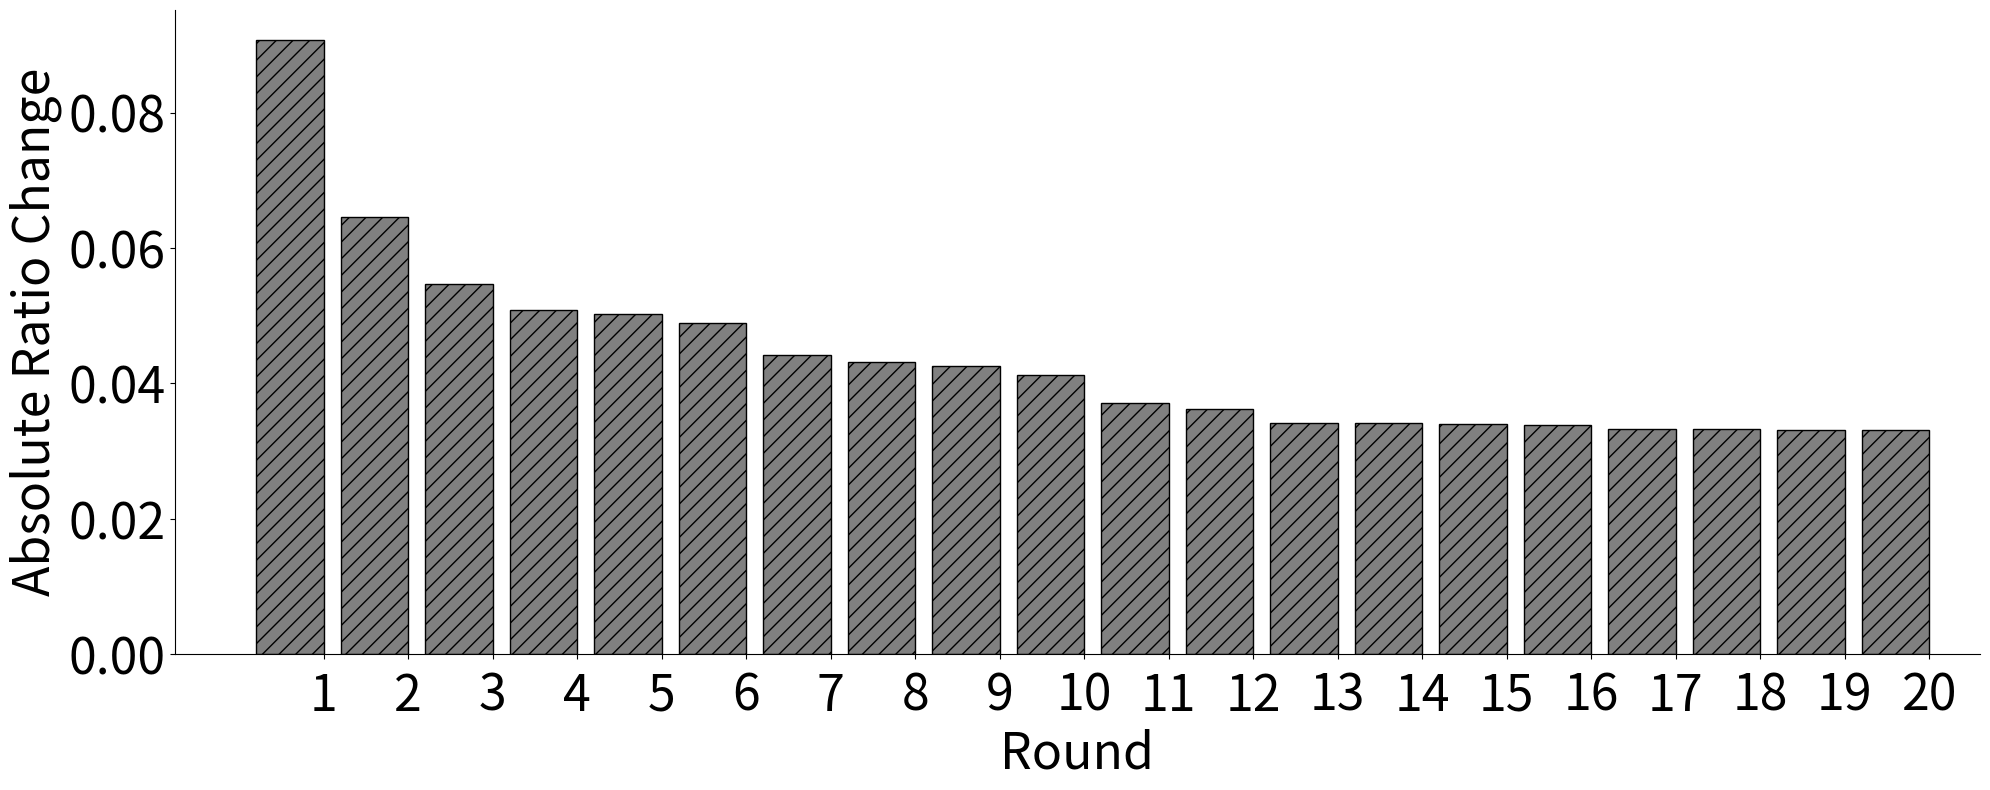

Reproduce this figure in Python.
import numpy as np

import matplotlib.pyplot as plt
from matplotlib import rcParams

import math


fig = plt.figure()
ax = fig.add_subplot(111)

n_groups = 20

# LG_means = (112427,112463,115484,249047,292129,291911,292036,305604,1538640,1517094,1543786,1500005,0)
# LG_std = (34,52,8416,198,982,1315,1296,5930,58042,64173,47997,14164,0)

# NEXUS_means = (32895,34104,119369,136401,129656,137275,135536,134109,136562,1892541,1899921,1909015,1893890)
# NEXUS_std = (2611,2980,2638,9133,7001,10101,7504,7543,8082,487175,516802,543551,515123)

# S6_means = (56925,62425,136266,139787,147391,168195,178416,535820,2787158,2794804,2781716,2908874,2849658)
# S6_std = (153,852,4725,3706,3596,3959,26734,24083,15511,12325,16802,26809,16441)


sec1=[0.09067039487144501, 0.06455386578751465, 0.05474647350362183, 0.050819672131147464, 0.05024141980947405, 0.04897159647404503, 0.044220756681707774, 0.04312805872756942, 0.042549167927382725, 0.04130031459224015, 0.03711379050489827, 0.0362116991643453, 0.03422982885085579, 0.03415243648479793, 0.033993115318416534, 0.033817511354948815, 0.0333464103570027, 0.03334262097148699, 0.03314407381121376, 0.03313373253493024]
fig, ax = plt.subplots(figsize=(20,8))

index = np.arange(n_groups)
bar_width = 0.8

opacity = 1
error_config = {'ecolor':'black',    # error-bars colour
                'linewidth':2}

rects1 = plt.bar(index+ 1.5*bar_width, sec1, bar_width,
                 alpha=opacity,
                 color='grey',
                 edgecolor='black',
                 hatch = '//')
                 #hatch = '//',
                 #yerr=existstd,
                 #error_kw=error_config)



FONTSIZE = 36

# ax.set_yscale('log')
# ax.set_ylim(0,1e9)
ax.set_ylabel('Absolute Ratio Change',fontsize=FONTSIZE)
ax.set_xlabel('Round',fontsize=FONTSIZE)
ax.set_xlim(-0.2*bar_width,len(index)+1.5*bar_width)
xTickMarks = (1,2,3,4,5,6,7,8,9,10,11,12,13,14,15,16,17,18,19,20)
ax.set_xticks(index + 2*bar_width)
xtickNames = ax.set_xticklabels(xTickMarks, color="black", ha='center', va='top', y=-0.01, rotation='horizontal')
# fig.autofmt_xdate()
#plt.setp(xtickNames, rotation=15)
ax.spines['top'].set_visible(False)
ax.spines['right'].set_visible(False)
ax.yaxis.set_ticks_position('left')
ax.xaxis.set_ticks_position('bottom')



# ax.legend((rects5[0],rects1[0],rects2[0],rects3[0],rects4[0]), ('baseline',r'$\epsilon$=0.05',r'$\epsilon$=0.5',r'$\epsilon$=5',r'$\epsilon$=50'), loc = "upper right",fontsize=24)

#rcParams.update({'font.size': FONTSIZE})
plt.tick_params(labelsize=FONTSIZE)

#ax.legend((rects1[0], rects2[0], rects3[0]), ('LG (C=1M W=8)', 'Nexus 6 (C=2M W=8)', 'S6 (C=2M W=16)'), loc = 2)

# rects = ax.patches
# labels = ('1773021', '294848', '152746')

# count = -1
# yheight = [-20,-20,-20]
# for rect in rects:
#   height = rect.get_height()
#   count = count + 1
#   ax.text(rect.get_x() + rect.get_width()/2, height + 50000, label, fontsize=15, ha='center', va='bottom')
#   xlabel = ax.text(rect.get_x()+rect.get_width(), -50000, xTickMarks[count], fontsize=16, ha='center', va='top')
    #plt.setp(xlabel, rotation=30)

# rcParams.update({'font.size': 28})
plt.tight_layout()
# rcParams['ps.useafm'] = True
# rcParams['pdf.use14corefonts'] = True
# rcParams['text.usetex']=True
# fig.set_tight_layout(True)
#plt.style.use('classic')
#plt.rcParams['hatch.color'] = 'b'
# plt.show()
plt.savefig("abs_change.eps", format='eps', dpi=600)
# plt.savefig("accuracy.pdf")
